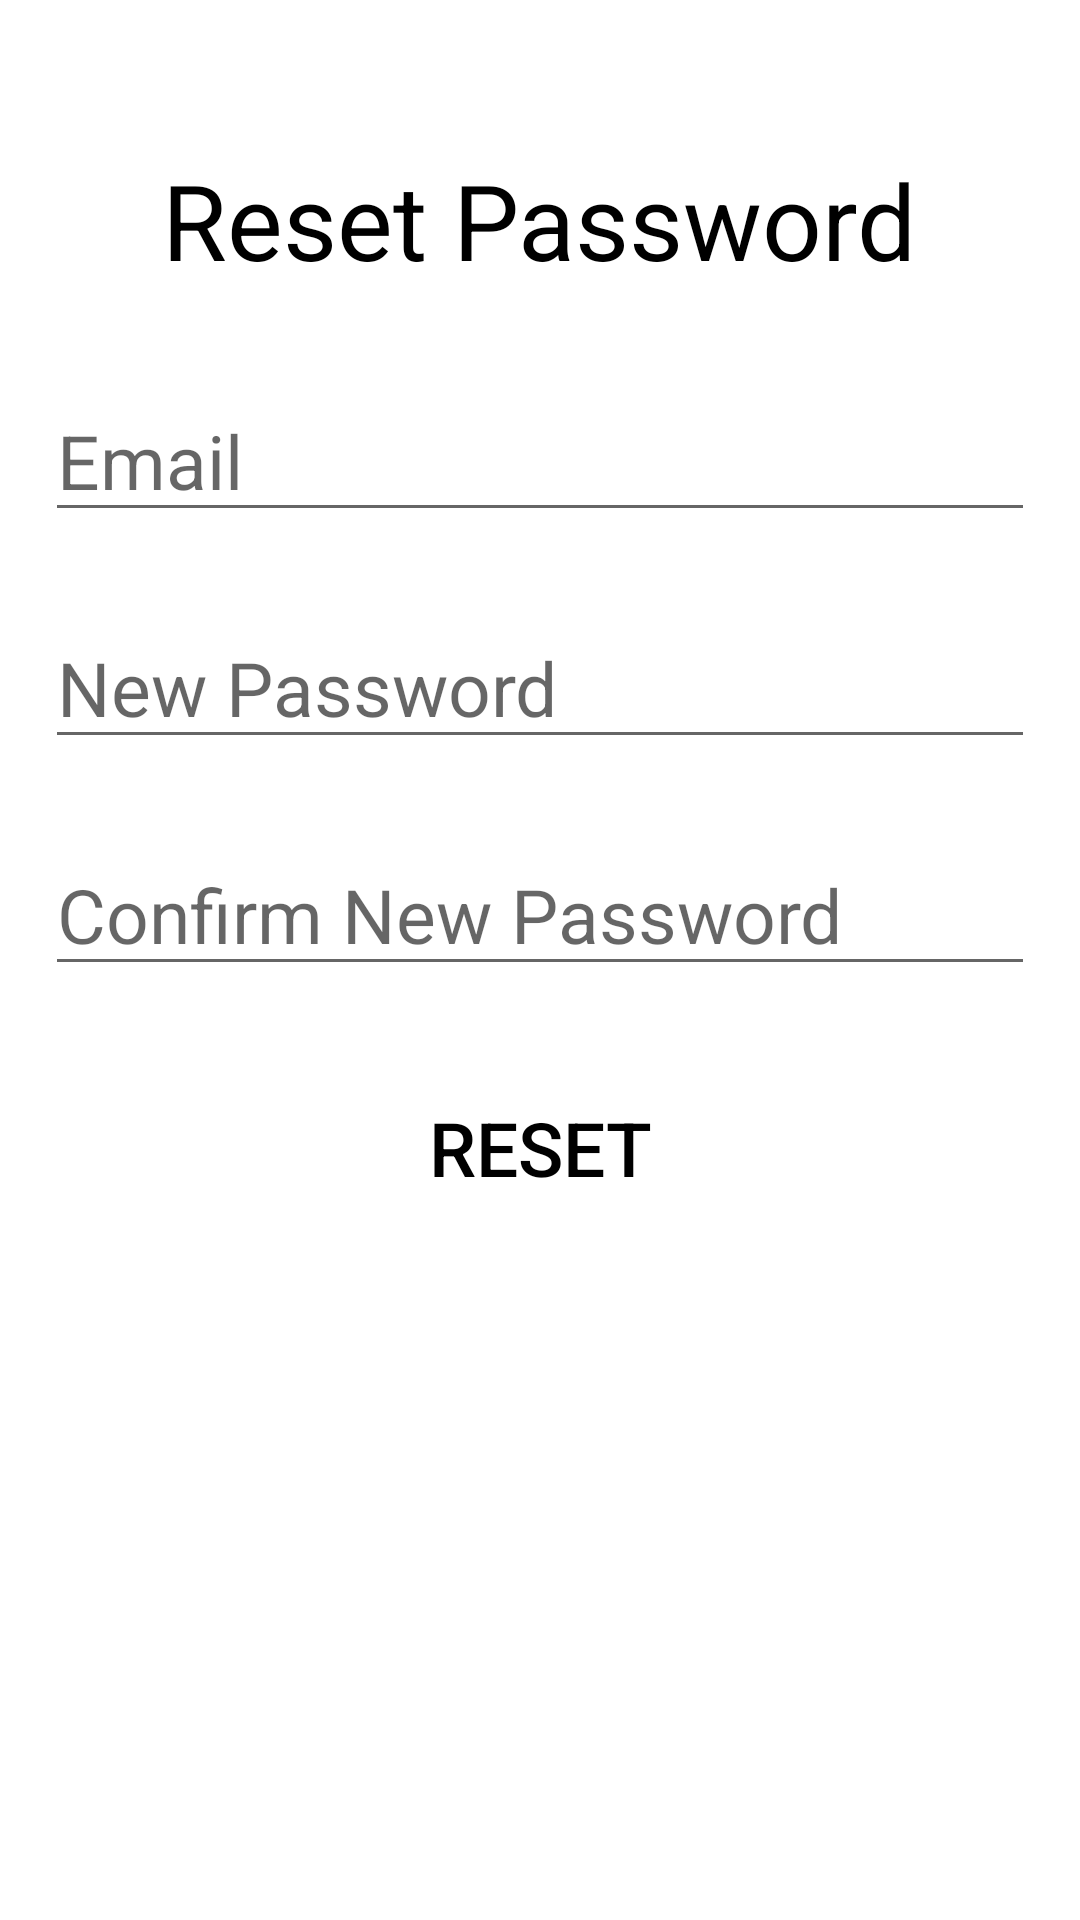

Here is an Android app screen rendered from its layout file. Give the layout XML and the strings, colors and styles it references.
<!-- AndroidManifest.xml: application theme Theme.ChatApplication -->
<!-- res/layout/activity_reset_password.xml -->
<?xml version="1.0" encoding="utf-8"?>
<RelativeLayout xmlns:android="http://schemas.android.com/apk/res/android"
    xmlns:app="http://schemas.android.com/apk/res-auto"
    xmlns:tools="http://schemas.android.com/tools"
    android:layout_width="match_parent"
    android:layout_height="match_parent"
    tools:context=".ResetPasswordActivity">

    <TextView
        android:id="@+id/reset_password_title"
        android:layout_width="wrap_content"
        android:layout_height="wrap_content"
        android:text="Reset Password"
        android:textSize="35sp"
        android:textColor="@color/black"
        android:layout_centerHorizontal="true"
        android:layout_marginTop="50dp">
    </TextView>

    <EditText
        android:id="@+id/reset_password_email"
        android:layout_below="@+id/reset_password_title"
        android:layout_width="match_parent"
        android:layout_height="wrap_content"
        android:hint="Email"
        android:textSize="25sp"
        android:layout_marginRight="15dp"
        android:layout_marginLeft="15dp"
        android:layout_marginTop="30dp">
    </EditText>

    <EditText
        android:id="@+id/new_password"
        android:layout_below="@+id/reset_password_email"
        android:layout_width="match_parent"
        android:layout_height="wrap_content"
        android:hint="New Password"
        android:textSize="25sp"
        android:layout_marginRight="15dp"
        android:layout_marginLeft="15dp"
        android:layout_marginTop="25dp">
    </EditText>

    <EditText
        android:id="@+id/confirm_new_password"
        android:layout_below="@+id/new_password"
        android:layout_width="match_parent"
        android:layout_height="wrap_content"
        android:hint="Confirm New Password"
        android:textSize="25sp"
        android:layout_marginRight="15dp"
        android:layout_marginLeft="15dp"
        android:layout_marginTop="25dp">
    </EditText>

    <Button
        android:id="@+id/btn_reset_password"
        android:background="@drawable/btn_corners"
        android:layout_below="@+id/confirm_new_password"
        android:layout_width="match_parent"
        android:layout_height="wrap_content"
        android:text="Reset"
        android:textColor="@color/black"
        android:textSize="25sp"
        android:layout_marginTop="30dp"
        android:layout_marginLeft="65dp"
        android:layout_marginRight="65dp">
    </Button>

</RelativeLayout>
<!-- resources referenced by this layout -->
<resources>
  <color name="black">#FF000000</color>
  <style name="Theme.ChatApplication" parent="Theme.MaterialComponents.DayNight.DarkActionBar">
          
          <item name="colorPrimary">@color/light_blue</item>
          <item name="colorPrimaryVariant">@color/teal_200</item>
          <item name="colorOnPrimary">@color/white</item>
          
          <item name="colorSecondary">@color/light_yellow</item>
          <item name="colorSecondaryVariant">@color/teal_700</item>
          <item name="colorOnSecondary">@color/black</item>
          
          <item name="android:statusBarColor" tools:targetApi="l">?attr/colorPrimaryVariant</item>
          
      </style>
  <color name="light_blue">#7ec9f7</color>
  <color name="teal_200">#FF03DAC5</color>
  <color name="white">#FFFFFFFF</color>
  <color name="light_yellow">#f7c845</color>
  <color name="teal_700">#FF018786</color>
</resources>
